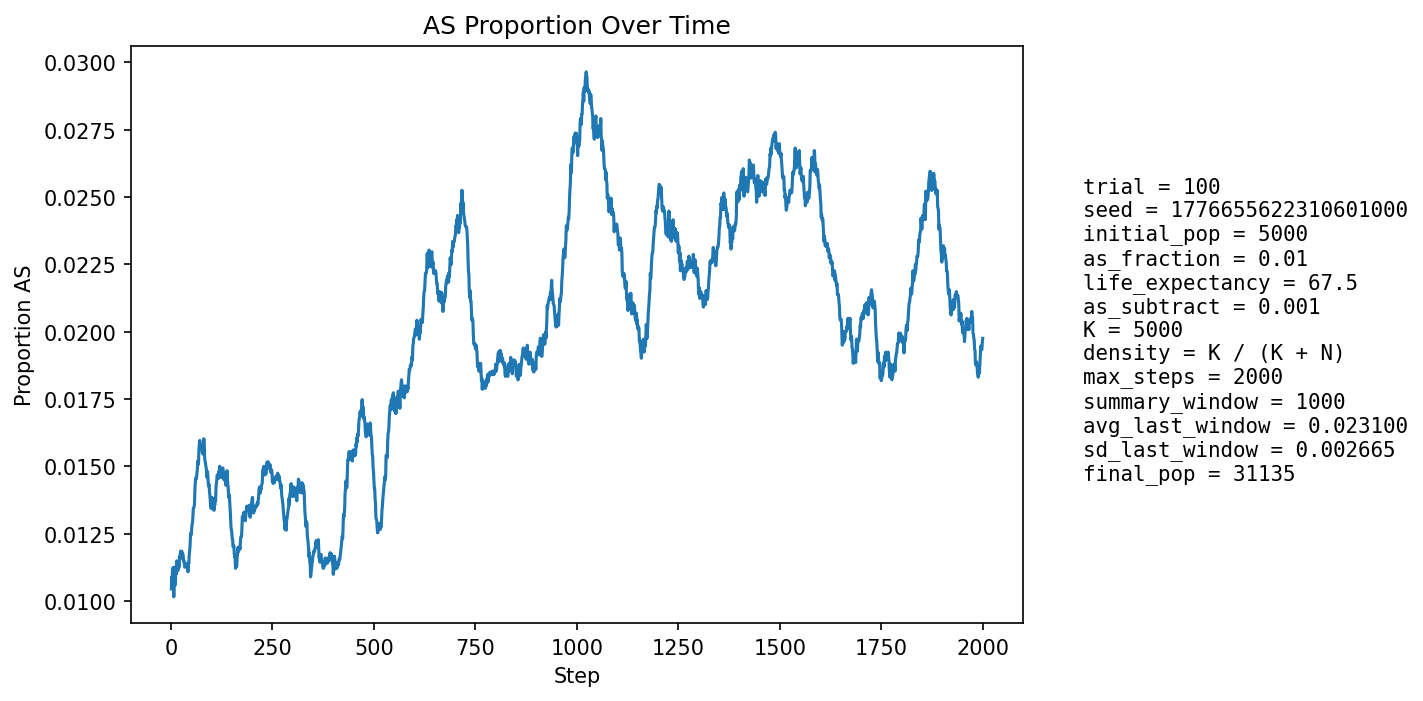

Data behind this chart, as committed beside it:
step, population_size, births, newborn_AA, newborn_AS, newborn_SS, prop_newborn_AA, prop_newborn_AS, prop_newborn_SS, prop_repro_AA, prop_repro_AS, prop_AS_population
1, 5935, 1287, 1274, 13, 0, 0.9899, 0.0101, 0.0, 0.9907, 0.009324, 0.01045
2, 6703, 1178, 1164, 14, 0, 0.9881, 0.01188, 0.0, 0.9907, 0.009317, 0.01089
3, 7397, 1101, 1091, 10, 0, 0.9909, 0.009083, 0.0, 0.9907, 0.009313, 0.01082
4, 8038, 1046, 1033, 13, 0, 0.9876, 0.01243, 0.0, 0.9884, 0.01157, 0.0112
5, 8960, 1327, 1314, 13, 0, 0.9902, 0.009797, 0.0, 0.9887, 0.01127, 0.01105
6, 10046, 1513, 1495, 18, 0, 0.9881, 0.0119, 0.0, 0.9884, 0.0116, 0.01125
7, 11231, 1631, 1626, 5, 0, 0.9969, 0.003066, 0.0, 0.9888, 0.01121, 0.01015
8, 12473, 1705, 1677, 28, 0, 0.9836, 0.01642, 0.0, 0.9884, 0.01156, 0.01114
9, 13832, 1836, 1822, 14, 0, 0.9924, 0.007625, 0.0, 0.9886, 0.01138, 0.0107
10, 15310, 1982, 1954, 28, 0, 0.9859, 0.01413, 0.0, 0.9883, 0.01166, 0.01123
11, 16892, 2118, 2106, 12, 0, 0.9943, 0.005666, 0.0, 0.9897, 0.01035, 0.0106
12, 18547, 2233, 2198, 35, 0, 0.9843, 0.01567, 0.0, 0.9892, 0.01084, 0.01127
13, 20096, 2185, 2165, 20, 0, 0.9908, 0.009153, 0.0, 0.9896, 0.0104, 0.011
14, 21591, 2197, 2163, 34, 0, 0.9845, 0.01548, 0.0, 0.9891, 0.01088, 0.01149
15, 23041, 2248, 2226, 22, 0, 0.9902, 0.009786, 0.0, 0.9898, 0.0102, 0.01137
16, 24439, 2321, 2295, 26, 0, 0.9888, 0.0112, 0.0, 0.989, 0.01098, 0.01142
17, 25710, 2342, 2322, 20, 0, 0.9915, 0.00854, 0.0, 0.9891, 0.01088, 0.01112
18, 26849, 2344, 2318, 26, 0, 0.9889, 0.01109, 0.0, 0.9886, 0.01139, 0.01121
19, 27863, 2347, 2316, 31, 0, 0.9868, 0.01321, 0.0, 0.988, 0.01197, 0.01138
20, 28791, 2357, 2335, 22, 0, 0.9907, 0.009334, 0.0, 0.9885, 0.01149, 0.01125
21, 29626, 2359, 2322, 37, 0, 0.9843, 0.01568, 0.0, 0.9885, 0.01148, 0.01165
22, 30346, 2349, 2327, 22, 0, 0.9906, 0.009366, 0.0, 0.9888, 0.01119, 0.01153
23, 30936, 2330, 2297, 33, 0, 0.9858, 0.01416, 0.0, 0.9879, 0.01208, 0.01177
24, 31394, 2307, 2279, 28, 0, 0.9879, 0.01214, 0.0, 0.9887, 0.01128, 0.01185
25, 31749, 2300, 2278, 22, 0, 0.9904, 0.009565, 0.0, 0.9879, 0.01213, 0.01175
26, 32012, 2296, 2269, 27, 0, 0.9882, 0.01176, 0.0, 0.9886, 0.01144, 0.01181
27, 32190, 2289, 2262, 27, 0, 0.9882, 0.0118, 0.0, 0.988, 0.01198, 0.01184
28, 32291, 2276, 2253, 23, 0, 0.9899, 0.01011, 0.0, 0.9879, 0.01211, 0.01168
29, 32343, 2265, 2240, 25, 0, 0.989, 0.01104, 0.0, 0.9878, 0.0122, 0.01175
30, 32347, 2255, 2229, 26, 0, 0.9885, 0.01153, 0.0, 0.9877, 0.01229, 0.01169
31, 32322, 2248, 2230, 18, 0, 0.992, 0.008007, 0.0, 0.9879, 0.01209, 0.01148
32, 32263, 2239, 2212, 27, 0, 0.9879, 0.01206, 0.0, 0.9878, 0.0122, 0.0115
33, 32182, 2231, 2209, 22, 0, 0.9901, 0.009861, 0.0, 0.9885, 0.01155, 0.0114
34, 32081, 2224, 2206, 18, 0, 0.9919, 0.008094, 0.0, 0.9883, 0.01173, 0.01125
35, 31970, 2220, 2193, 27, 0, 0.9878, 0.01216, 0.0, 0.989, 0.01099, 0.01129
36, 31860, 2219, 2195, 24, 0, 0.9892, 0.01082, 0.0, 0.989, 0.01103, 0.01127
37, 31750, 2217, 2190, 27, 0, 0.9878, 0.01218, 0.0, 0.9889, 0.01108, 0.01131
38, 31646, 2214, 2187, 27, 0, 0.9878, 0.0122, 0.0, 0.9894, 0.01063, 0.01138
39, 31548, 2212, 2185, 27, 0, 0.9878, 0.01221, 0.0, 0.9893, 0.01067, 0.01138
40, 31460, 2212, 2185, 26, 1, 0.9878, 0.01175, 0.0004521, 0.9892, 0.01076, 0.01138
41, 31381, 2211, 2189, 22, 0, 0.99, 0.00995, 0.0, 0.9891, 0.01091, 0.01128
42, 31310, 2211, 2192, 19, 0, 0.9914, 0.008593, 0.0, 0.9889, 0.01106, 0.01108
43, 31250, 2211, 2177, 34, 0, 0.9846, 0.01538, 0.0, 0.9885, 0.01152, 0.01142
44, 31200, 2211, 2190, 21, 0, 0.9905, 0.009498, 0.0, 0.9885, 0.01148, 0.01138
45, 31157, 2212, 2178, 34, 0, 0.9846, 0.01537, 0.0, 0.9884, 0.01155, 0.01168
46, 31123, 2213, 2183, 30, 0, 0.9864, 0.01356, 0.0, 0.9884, 0.01156, 0.01186
47, 31095, 2214, 2185, 28, 1, 0.9869, 0.01265, 0.0004517, 0.988, 0.012, 0.01203
48, 31077, 2215, 2181, 34, 0, 0.9847, 0.01535, 0.0, 0.9882, 0.01182, 0.01239
49, 31063, 2216, 2188, 28, 0, 0.9874, 0.01264, 0.0, 0.9877, 0.01226, 0.01252
50, 31052, 2216, 2192, 24, 0, 0.9892, 0.01083, 0.0, 0.9876, 0.01245, 0.01246
51, 31051, 2217, 2189, 28, 0, 0.9874, 0.01263, 0.0, 0.9875, 0.01251, 0.01266
52, 31052, 2218, 2186, 32, 0, 0.9856, 0.01443, 0.0, 0.987, 0.01301, 0.01285
53, 31053, 2218, 2190, 28, 0, 0.9874, 0.01262, 0.0, 0.9867, 0.01332, 0.01288
54, 31056, 2219, 2186, 33, 0, 0.9851, 0.01487, 0.0, 0.9864, 0.01356, 0.01311
55, 31058, 2219, 2181, 38, 0, 0.9829, 0.01712, 0.0, 0.9868, 0.01319, 0.01343
56, 31063, 2220, 2192, 28, 0, 0.9874, 0.01261, 0.0, 0.9863, 0.01374, 0.01346
57, 31067, 2220, 2190, 29, 1, 0.9865, 0.01306, 0.0004505, 0.9866, 0.01336, 0.01349
58, 31075, 2221, 2190, 31, 0, 0.986, 0.01396, 0.0, 0.9865, 0.01355, 0.01361
59, 31088, 2221, 2179, 42, 0, 0.9811, 0.01891, 0.0, 0.9858, 0.01417, 0.01412
60, 31096, 2221, 2183, 38, 0, 0.9829, 0.01711, 0.0, 0.9862, 0.01385, 0.01441
... 1,940 more rows
